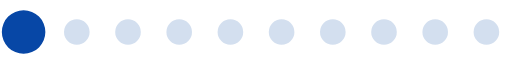
t = 0.00 s
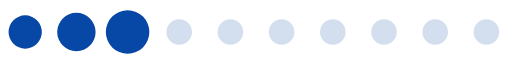
t = 0.13 s
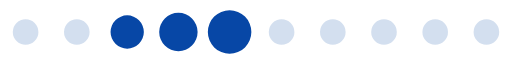
t = 0.26 s
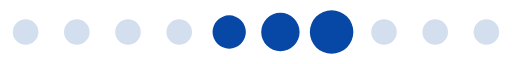
t = 0.39 s
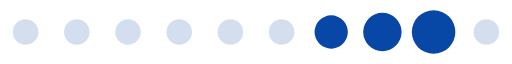
t = 0.52 s
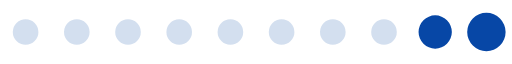
t = 0.65 s

The animated SVG that drew these frames (rendered in a browser with its animation timeline set to each time). Animation: 1 SMIL element (animateTransform=1); one cycle of 0.78 s, repeats indefinitely.

<?xml version="1.0" encoding="UTF-8" standalone="no"?><svg xmlns:svg="http://www.w3.org/2000/svg" xmlns="http://www.w3.org/2000/svg" xmlns:xlink="http://www.w3.org/1999/xlink" version="1.0" width="160px" height="20px" viewBox="0 0 128 16" xml:space="preserve"><path fill="#97b2da" fill-opacity="0.42" d="M6.4,4.8A3.2,3.2,0,1,1,3.2,8,3.2,3.2,0,0,1,6.4,4.8Zm12.8,0A3.2,3.2,0,1,1,16,8,3.2,3.2,0,0,1,19.2,4.8ZM32,4.8A3.2,3.2,0,1,1,28.8,8,3.2,3.2,0,0,1,32,4.8Zm12.8,0A3.2,3.2,0,1,1,41.6,8,3.2,3.2,0,0,1,44.8,4.8Zm12.8,0A3.2,3.2,0,1,1,54.4,8,3.2,3.2,0,0,1,57.6,4.8Zm12.8,0A3.2,3.2,0,1,1,67.2,8,3.2,3.2,0,0,1,70.4,4.8Zm12.8,0A3.2,3.2,0,1,1,80,8,3.2,3.2,0,0,1,83.2,4.8ZM96,4.8A3.2,3.2,0,1,1,92.8,8,3.2,3.2,0,0,1,96,4.8Zm12.8,0A3.2,3.2,0,1,1,105.6,8,3.2,3.2,0,0,1,108.8,4.8Zm12.8,0A3.2,3.2,0,1,1,118.4,8,3.2,3.2,0,0,1,121.6,4.8Z"/><g><path fill="#0747a6" fill-opacity="1" d="M-42.7,3.84A4.16,4.16,0,0,1-38.54,8a4.16,4.16,0,0,1-4.16,4.16A4.16,4.16,0,0,1-46.86,8,4.16,4.16,0,0,1-42.7,3.84Zm12.8-.64A4.8,4.8,0,0,1-25.1,8a4.8,4.8,0,0,1-4.8,4.8A4.8,4.8,0,0,1-34.7,8,4.8,4.8,0,0,1-29.9,3.2Zm12.8-.64A5.44,5.44,0,0,1-11.66,8a5.44,5.44,0,0,1-5.44,5.44A5.44,5.44,0,0,1-22.54,8,5.44,5.44,0,0,1-17.1,2.56Z"/><animateTransform attributeName="transform" type="translate" values="23 0;36 0;49 0;62 0;74.5 0;87.5 0;100 0;113 0;125.5 0;138.5 0;151.5 0;164.5 0;178 0" calcMode="discrete" dur="780ms" repeatCount="indefinite"/></g></svg>
